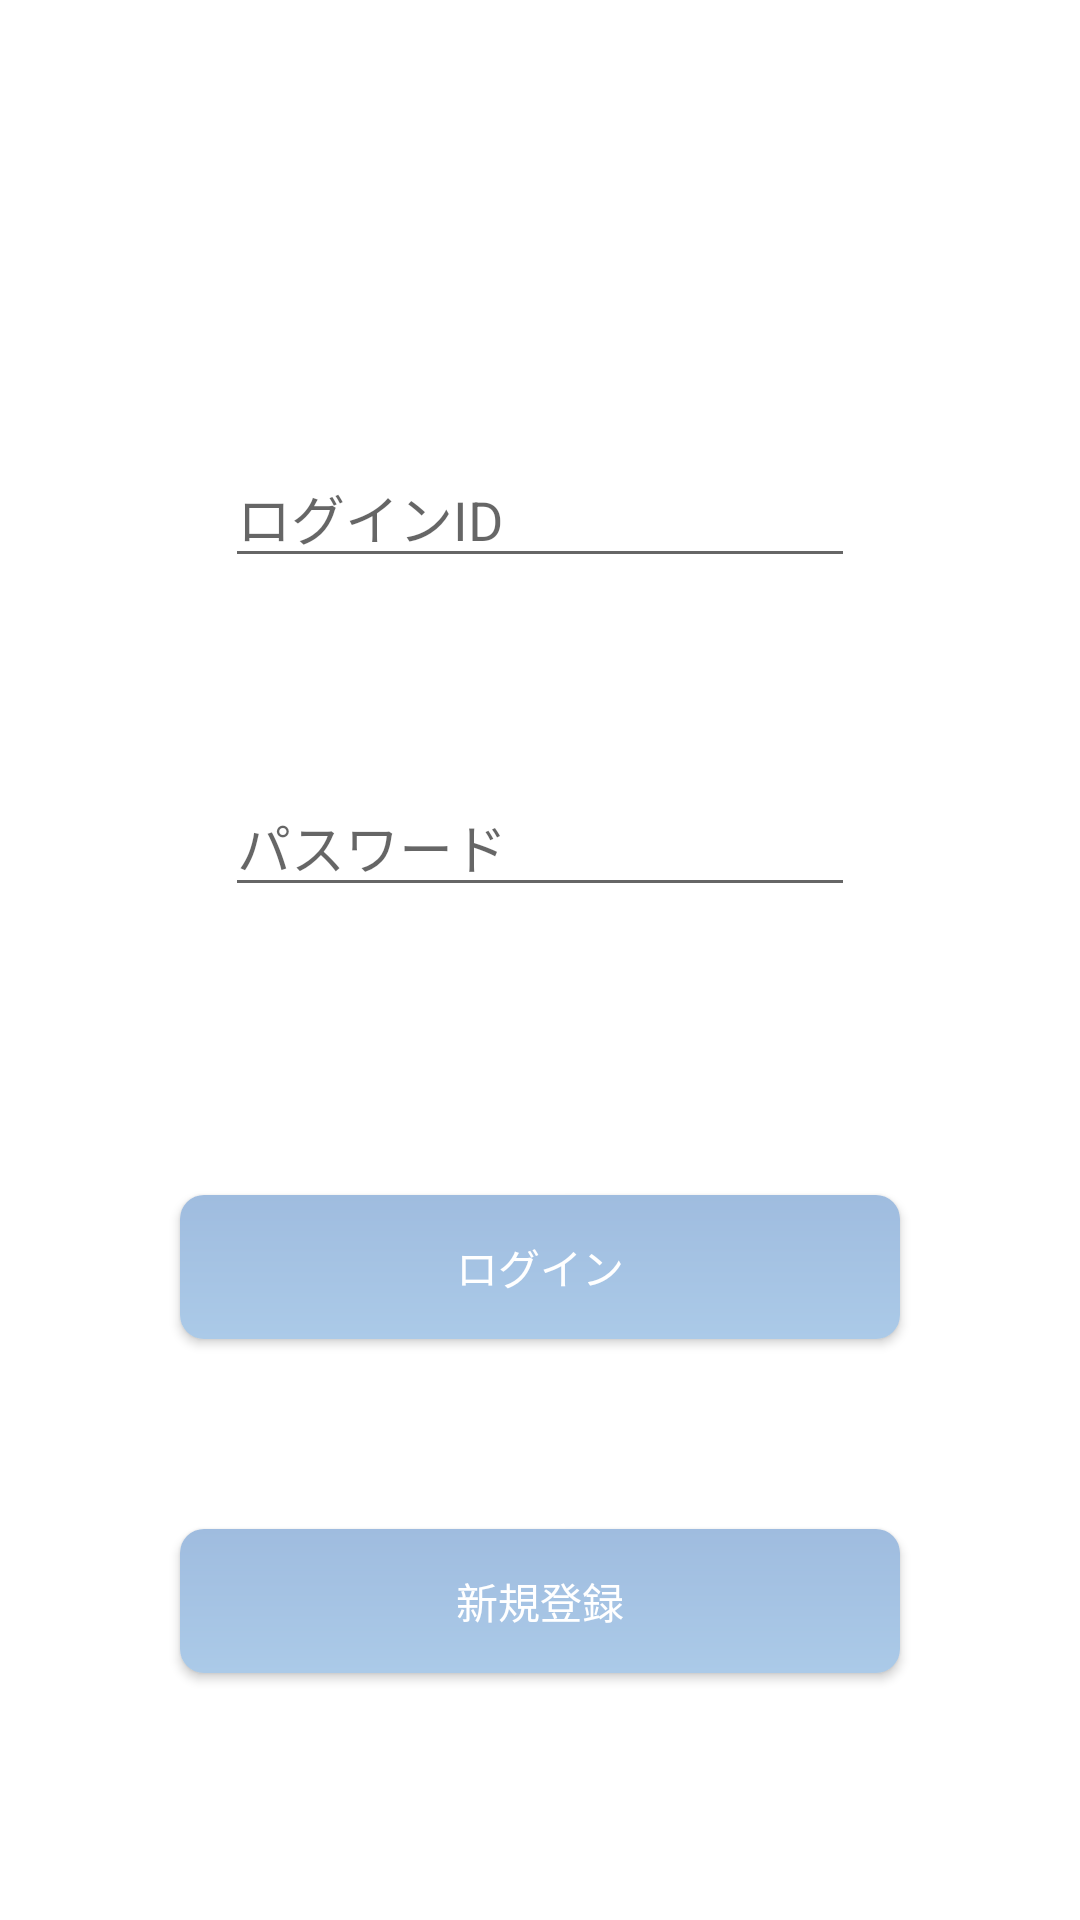

Here is an Android app screen rendered from its layout file. Give the layout XML and the strings, colors and styles it references.
<!-- AndroidManifest.xml: application theme AppTheme -->
<!-- res/layout/activity_login.xml -->
<?xml version="1.0" encoding="UTF-8"?>
<android.support.constraint.ConstraintLayout xmlns:android="http://schemas.android.com/apk/res/android"
    xmlns:app="http://schemas.android.com/apk/res-auto"
    xmlns:tools="http://schemas.android.com/tools"
    android:layout_width="match_parent"
    android:layout_height="match_parent"
    tools:context=".RegisterActivity"
    tools:layout_editor_absoluteY="81dp">

    <Button
        android:id="@+id/login"
        android:layout_width="0dp"
        android:layout_height="wrap_content"
        android:layout_marginStart="60dp"
        android:layout_marginTop="6dp"
        android:layout_marginEnd="60dp"
        android:layout_marginBottom="12dp"
        android:background="@drawable/button"
        android:text="@string/login"
        android:textColor="@color/textColor"
        app:layout_constraintBottom_toTopOf="@+id/table"
        app:layout_constraintEnd_toEndOf="parent"
        app:layout_constraintStart_toStartOf="parent"
        app:layout_constraintTop_toBottomOf="@+id/pass" />

    <EditText
        android:id="@+id/mail"
        android:layout_width="wrap_content"
        android:layout_height="wrap_content"
        android:layout_marginTop="98dp"
        android:layout_marginBottom="15dp"
        android:ems="10"
        android:hint="@string/login_id"
        android:inputType="textEmailAddress"
        app:layout_constraintBottom_toTopOf="@+id/pass"
        app:layout_constraintEnd_toEndOf="parent"
        app:layout_constraintStart_toStartOf="parent"
        app:layout_constraintTop_toTopOf="parent" />

    <EditText
        android:id="@+id/pass"
        android:layout_width="wrap_content"
        android:layout_height="wrap_content"
        android:layout_marginBottom="39dp"
        android:ems="10"
        android:hint="@string/password"
        android:inputType="textPassword"
        app:layout_constraintBottom_toTopOf="@+id/login"
        app:layout_constraintEnd_toEndOf="parent"
        app:layout_constraintStart_toStartOf="parent"
        app:layout_constraintTop_toBottomOf="@+id/mail" />

    <Button
        android:id="@+id/table"
        android:layout_width="0dp"
        android:layout_height="wrap_content"
        android:layout_marginStart="60dp"
        android:layout_marginEnd="60dp"
        android:layout_marginBottom="31dp"
        android:background="@drawable/button"
        android:text="@string/register"
        android:textColor="@color/textColor"
        app:layout_constraintBottom_toBottomOf="parent"
        app:layout_constraintEnd_toEndOf="parent"
        app:layout_constraintStart_toStartOf="parent"
        app:layout_constraintTop_toBottomOf="@+id/login" />


</android.support.constraint.ConstraintLayout>
<!-- resources referenced by this layout -->
<resources>
  <color name="textColor">#FFFFFF</color>
  <!-- drawable button (drawable) -->
  <?xml version="1.0" encoding="utf-8"?>
  <shape xmlns:android="http://schemas.android.com/apk/res/android"
      android:shape="rectangle">
      <corners android:radius="8dp" />
  
      <gradient
          android:angle="90"
          android:endColor="#9FBCDF"
          android:startColor="#ABCAE8"
          android:type="linear"/>
  </shape>
  <string name="login">"ログイン"</string>
  <string name="login_id">"ログインID"</string>
  <string name="password">"パスワード"</string>
  <string name="register">"新規登録"</string>
  <style name="AppTheme" parent="Theme.AppCompat.Light.DarkActionBar">
          
          <item name="windowActionBar">false</item>
          <item name="windowNoTitle">true</item>
          <item name="android:windowTranslucentStatus">true</item>
          <item name="colorPrimary">@color/colorPrimary</item>
          <item name="colorPrimaryDark">@color/colorPrimaryDark</item>
          <item name="colorAccent">@color/colorAccent</item>
          <item name="android:colorBackground">@color/backgroundColor</item>
          <item name="android:navigationBarColor">@color/common_google_signin_btn_text_dark_focused</item>
          <item name="android:statusBarColor">@color/colorPrimaryDark</item>
          <item name="android:textColorPrimary">@color/text_color_primary</item>
          <item name="android:windowBackground">@android:color/background_light</item>
      </style>
  <color name="colorPrimary">#79a1d4</color>
  <color name="colorPrimaryDark">#9fbcdf</color>
  <color name="colorAccent">#abcae8</color>
  <color name="backgroundColor">#ffeed5</color>
  <color name="text_color_primary">#000000</color>
</resources>
